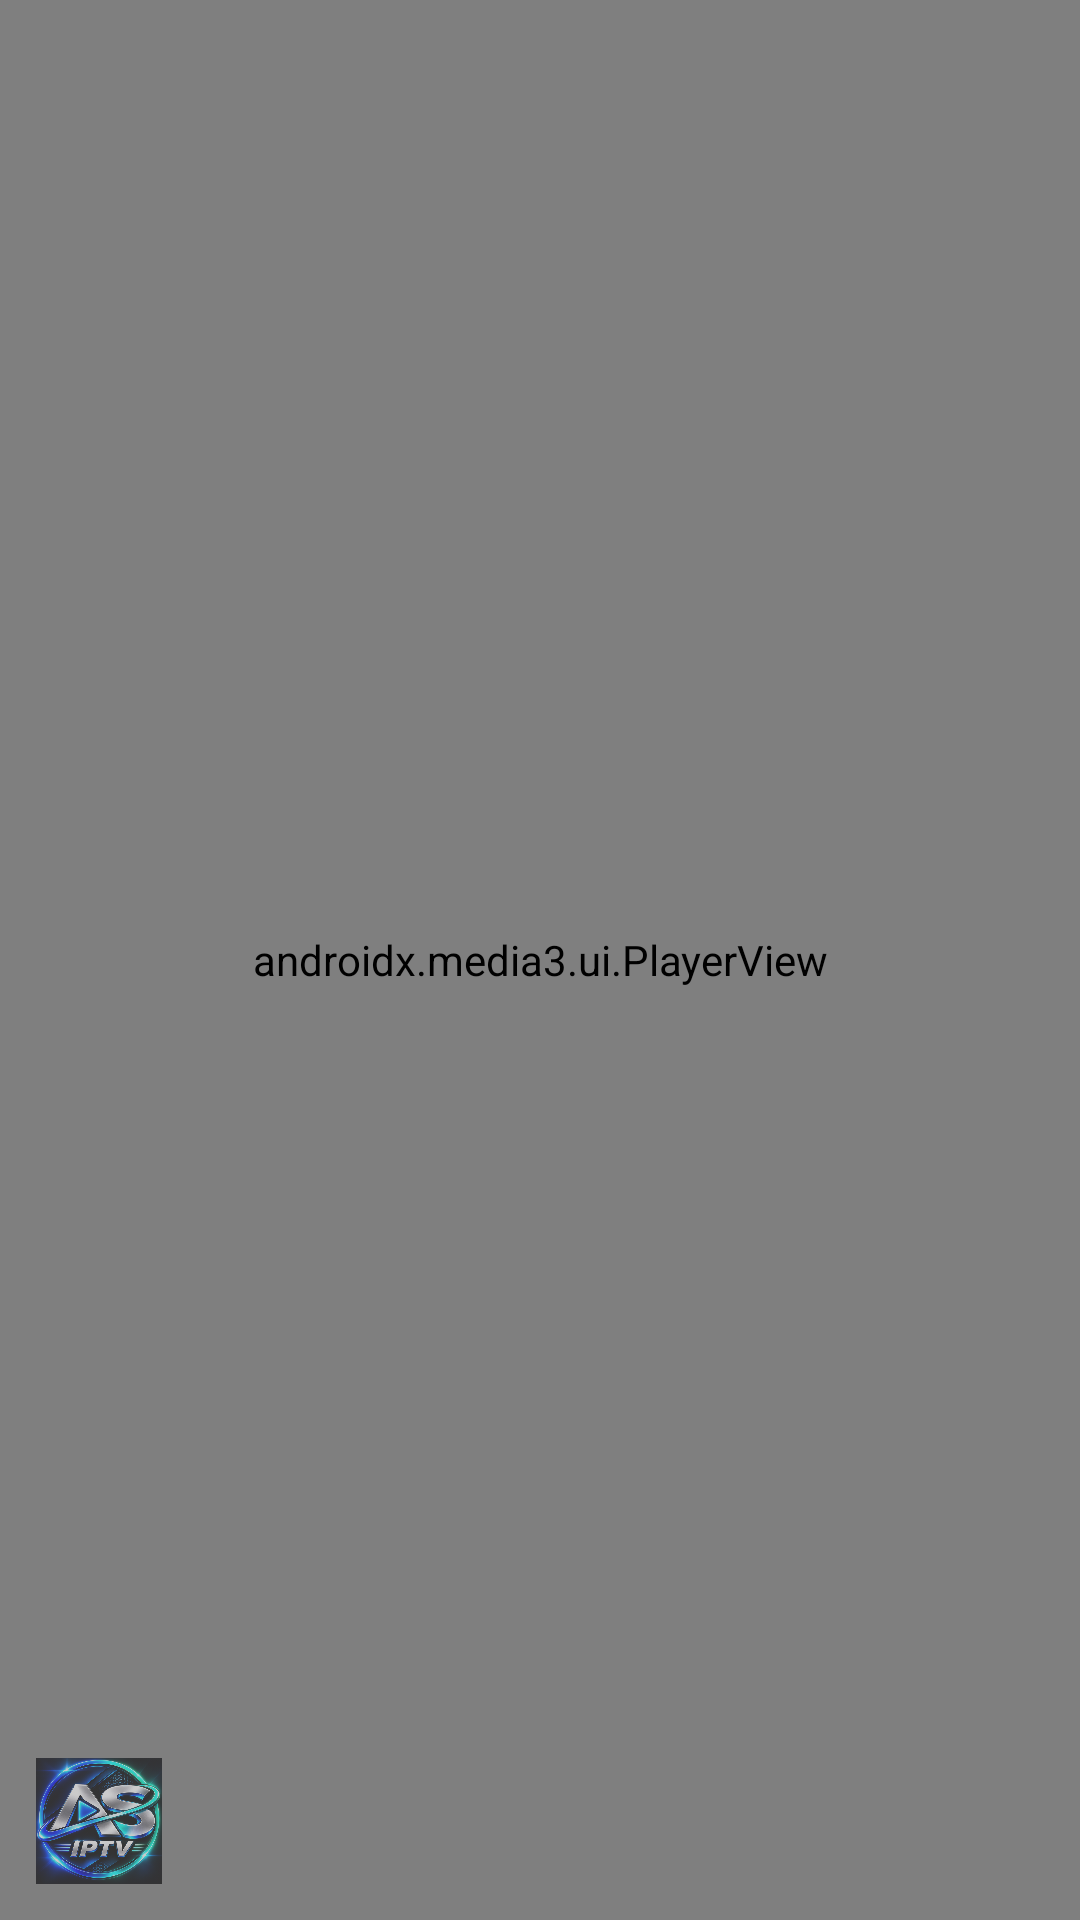

Reconstruct the res/layout file that produces this screen, plus the resources it refers to.
<!-- AndroidManifest.xml: activity theme Theme.KaraPro.Fullscreen -->
<!-- res/layout/activity_player.xml -->
<?xml version="1.0" encoding="utf-8"?>
<FrameLayout xmlns:android="http://schemas.android.com/apk/res/android"
    xmlns:app="http://schemas.android.com/apk/res-auto"
    android:layout_width="match_parent"
    android:layout_height="match_parent"
    android:background="@color/black"
    android:keepScreenOn="true">

    <androidx.media3.ui.PlayerView
        android:id="@+id/playerView"
        android:layout_width="match_parent"
        android:layout_height="match_parent"
        app:resize_mode="fit"
        app:show_buffering="when_playing"
        app:show_next_button="true"
        app:show_previous_button="true"
        app:show_rewind_button="false"
        app:show_fastforward_button="false"
        app:use_controller="true" />

    
    <LinearLayout
        android:id="@+id/topBar"
        android:layout_width="match_parent"
        android:layout_height="wrap_content"
        android:layout_gravity="top"
        android:orientation="horizontal"
        android:gravity="center_vertical"
        android:background="@drawable/scrim_top"
        android:paddingHorizontal="8dp"
        android:paddingTop="6dp"
        android:paddingBottom="14dp"
        android:visibility="gone">

        <ImageView android:id="@+id/btnLock" style="@style/PlayerTopBtn" android:src="@drawable/ic_lock_open" />
        <ImageView android:id="@+id/btnNight" style="@style/PlayerTopBtn" android:src="@drawable/ic_night" />
        <ImageView android:id="@+id/btnFav" style="@style/PlayerTopBtn" android:src="@drawable/ic_favorite_border" />
        <ImageView android:id="@+id/btnChannels" style="@style/PlayerTopBtn" android:src="@drawable/ic_live" />
        <ImageView android:id="@+id/btnAspect" style="@style/PlayerTopBtn" android:src="@drawable/ic_aspect" />
        <ImageView android:id="@+id/btnRotate" style="@style/PlayerTopBtn" android:src="@drawable/ic_rotate" />

        <TextView
            android:id="@+id/tvTitle"
            android:layout_width="0dp"
            android:layout_height="wrap_content"
            android:layout_weight="1"
            android:layout_marginHorizontal="8dp"
            android:gravity="end"
            android:textColor="@color/white"
            android:textSize="15sp"
            android:textStyle="bold"
            android:maxLines="1"
            android:ellipsize="end" />

        <TextView
            android:id="@+id/liveBadge"
            android:layout_width="wrap_content"
            android:layout_height="wrap_content"
            android:background="@drawable/bg_live"
            android:paddingHorizontal="8dp"
            android:paddingVertical="3dp"
            android:text="@string/nav_live"
            android:textColor="@color/white"
            android:textSize="11sp"
            android:textStyle="bold"
            android:visibility="gone" />
    </LinearLayout>

    <TextView
        android:id="@+id/tvWatermark"
        android:layout_width="wrap_content"
        android:layout_height="wrap_content"
        android:layout_gravity="bottom|start"
        android:visibility="gone" />

    
    <ImageView
        android:id="@+id/ivBrand"
        android:layout_width="42dp"
        android:layout_height="42dp"
        android:layout_gravity="bottom|start"
        android:layout_margin="12dp"
        android:alpha="0.6"
        android:src="@drawable/app_logo"
        android:contentDescription="@null" />

    
    <ImageView
        android:id="@+id/btnUnlock"
        android:layout_width="56dp"
        android:layout_height="56dp"
        android:layout_gravity="center"
        android:padding="14dp"
        android:background="@drawable/bg_badge"
        android:src="@drawable/ic_lock"
        android:visibility="gone"
        android:contentDescription="@null" />

    <ProgressBar
        android:id="@+id/progress"
        android:layout_width="wrap_content"
        android:layout_height="wrap_content"
        android:layout_gravity="center"
        android:indeterminateTint="@color/cyan" />

    <LinearLayout
        android:id="@+id/errorBox"
        android:layout_width="wrap_content"
        android:layout_height="wrap_content"
        android:layout_gravity="center"
        android:orientation="vertical"
        android:gravity="center"
        android:visibility="gone">

        <TextView
            android:layout_width="wrap_content"
            android:layout_height="wrap_content"
            android:text="@string/player_error"
            android:textColor="@color/text_primary"
            android:textSize="16sp" />

        <TextView
            android:id="@+id/btnRetry"
            android:layout_width="wrap_content"
            android:layout_height="wrap_content"
            android:layout_marginTop="14dp"
            android:background="@drawable/bg_button"
            android:paddingHorizontal="24dp"
            android:paddingVertical="10dp"
            android:text="@string/retry"
            android:textColor="@color/black"
            android:textStyle="bold" />
    </LinearLayout>
</FrameLayout>
<!-- resources referenced by this layout -->
<resources>
  <color name="black">#000000</color>
  <color name="cyan">#22D3EE</color>
  <color name="text_primary">#FFFFFF</color>
  <color name="white">#FFFFFF</color>
  <!-- drawable bg_button (drawable) -->
  <?xml version="1.0" encoding="utf-8"?>
  <shape xmlns:android="http://schemas.android.com/apk/res/android" android:shape="rectangle">
      <gradient
          android:startColor="@color/accent"
          android:endColor="@color/accent_dark"
          android:angle="270" />
      <corners android:radius="12dp" />
  </shape>
  <!-- drawable bg_live (drawable) -->
  <?xml version="1.0" encoding="utf-8"?>
  <shape xmlns:android="http://schemas.android.com/apk/res/android" android:shape="rectangle">
      <solid android:color="#E0453E" />
      <corners android:radius="6dp" />
  </shape>
  <!-- drawable ic_aspect (drawable) -->
  <vector xmlns:android="http://schemas.android.com/apk/res/android"
      android:width="24dp" android:height="24dp"
      android:viewportWidth="24" android:viewportHeight="24">
      <path android:fillColor="@color/white"
          android:pathData="M7,14H5v5h5v-2H7v-3zM5,10h2V7h3V5H5v5zM17,17h-3v2h5v-5h-2v3zM14,5v2h3v3h2V5h-5z" />
  </vector>
  <!-- drawable ic_live (drawable) -->
  <vector xmlns:android="http://schemas.android.com/apk/res/android"
      android:width="40dp" android:height="40dp"
      android:viewportWidth="24" android:viewportHeight="24"
      android:tint="@color/white">
      <path android:fillColor="@android:color/white"
          android:pathData="M21,3H3C1.9,3 1,3.9 1,5v12c0,1.1 0.9,2 2,2h5v2h8v-2h5c1.1,0 2,-0.9 2,-2V5C23,3.9 22.1,3 21,3zM21,17H3V5h18V17zM10,8.5l5,3.5l-5,3.5z" />
  </vector>
  <!-- drawable ic_lock (drawable) -->
  <vector xmlns:android="http://schemas.android.com/apk/res/android" android:width="24dp" android:height="24dp" android:viewportWidth="24" android:viewportHeight="24" android:tint="@color/white">
  <path android:fillColor="@android:color/white" android:pathData="M18,8h-1V6c0,-2.76 -2.24,-5 -5,-5S7,3.24 7,6v2H6c-1.1,0 -2,0.9 -2,2v10c0,1.1 0.9,2 2,2h12c1.1,0 2,-0.9 2,-2V10c0,-1.1 -0.9,-2 -2,-2zM12,17c-1.1,0 -2,-0.9 -2,-2s0.9,-2 2,-2 2,0.9 2,2 -0.9,2 -2,2zM15.1,8H8.9V6c0,-1.71 1.39,-3.1 3.1,-3.1 1.71,0 3.1,1.39 3.1,3.1v2z"/></vector>
  <!-- drawable scrim_top (drawable) -->
  <?xml version="1.0" encoding="utf-8"?>
  <shape xmlns:android="http://schemas.android.com/apk/res/android" android:shape="rectangle">
      <gradient android:startColor="#B3000000" android:endColor="#00000000" android:angle="270" />
  </shape>
  <string name="nav_live">البث المباشر</string>
  <string name="player_error">تعذّر تشغيل البث</string>
  <string name="retry">إعادة المحاولة</string>
  <style name="PlayerTopBtn">
          <item name="android:layout_width">40dp</item>
          <item name="android:layout_height">40dp</item>
          <item name="android:padding">9dp</item>
          <item name="android:background">?attr/selectableItemBackgroundBorderless</item>
          <item name="android:tint">@color/white</item>
      </style>
  <style name="Theme.KaraPro.Fullscreen" parent="Theme.KaraPro">
          <item name="android:windowFullscreen">true</item>
          <item name="android:windowContentOverlay">@null</item>
          <item name="android:statusBarColor">@color/black</item>
          <item name="android:navigationBarColor">@color/black</item>
      </style>
  <color name="accent">#F5B301</color>
  <color name="accent_dark">#C68F00</color>
  <color name="bg_dark">#0B0E14</color>
  <color name="bg_card">#161B26</color>
</resources>
